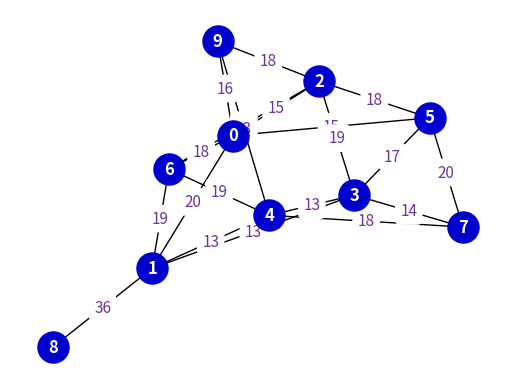

This chart was generated by the following Python code:
import itertools
import random
from collections import OrderedDict
from enum import Enum

import networkx as nx
import networkx.classes.graph as NxGraph
import numpy as np
from matplotlib import pyplot as plt


class GraphType(Enum):
    bfs = 1
    dfs = 2


class GraphCreator:
    def __init__(self):
        self.raw = nx.Graph()

    @staticmethod
    def handle_adjacency(input_graph: NxGraph, color_table: dict):
        weighted = GraphCreator.is_graph_weighted(input_graph)
        for node in input_graph.adjacency():
            index = node[0]
            content = node[1]
            aux = input_graph.nodes[index]
            aux["label"] = index
            aux["neighbours"] = list(content.keys())
            aux["parent"] = None
            aux["degree"] = len(content)
            aux["is_visited"] = False
            aux["color"] = color_table[index]
            aux["alias"] = index
            aux["heuristic"] = 0

            if weighted:
                aux["connections"] = {}
                for end_node, connection in content.items():
                    aux["connections"][end_node] = connection["weight"]
                aux["distance_to_origin"] = 0

    @staticmethod
    def is_graph_weighted(input_graph: NxGraph) -> bool:
        for edge in input_graph.adjacency():
            aux = random.choice(list(edge[1].values())).keys()
            return "weight" in aux

    def create_random_albert_graph(self, input_size: int = 20) -> NxGraph:
        albert = nx.random_graphs.barabasi_albert_graph(input_size, 2)
        keys = list(albert.nodes)
        default_color = "mediumblue"
        values = [default_color] * len(keys)
        colors = dict(zip(keys, values))
        self.handle_adjacency(albert, colors)
        return albert

    @staticmethod
    def create_bfs_mesh():
        return [(0, 9), (0, 7), (0, 11),
                (1, 8), (1, 10),
                (2, 3), (2, 12),
                (3, 2), (3, 4), (3, 7),
                (4, 3),
                (5, 6),
                (6, 5), (6, 7),
                (7, 0), (7, 3), (7, 11),
                (8, 1), (8, 9), (8, 12),
                (9, 0), (9, 10), (9, 8),
                (10, 1), (10, 9),
                (11, 0), (11, 7),
                (12, 2), (12, 8)]

    @staticmethod
    def create_dfs_mesh():
        return [(0, 1), (0, 9),
                (1, 8), (1, 0),
                (2, 3),
                (3, 2), (3, 4), (3, 5), (3, 7),
                (4, 3),
                (5, 3), (5, 6),
                (6, 5), (6, 7),
                (7, 3), (7, 6), (7, 8), (7, 10), (7, 11),
                (8, 1), (8, 7), (8, 9),
                (9, 0), (9, 8),
                (10, 7), (10, 11),
                (11, 7), (11, 10)]

    def create_default_graph(self, model: GraphType) -> NxGraph:
        NG = self.raw
        raw_edges = None
        if model == GraphType.bfs:
            raw_edges = self.create_bfs_mesh()
        elif model == GraphType.dfs:
            raw_edges = self.create_dfs_mesh()
        nodes_amount = len({x[0] for x in raw_edges})
        nodes = list(range(nodes_amount))

        NG.add_nodes_from(nodes)
        NG.add_edges_from(raw_edges)

        default_color = "mediumblue"
        colors = dict(zip(nodes, [default_color] * nodes_amount))

        self.handle_adjacency(NG, colors)
        return NG

    def create_random_weighted_graph(self, size=10, probability=0.5, seed=None, **kwargs):
        if "size" in kwargs:
            size = kwargs["size"]
        if "probability" in kwargs:
            probability = kwargs["probability"]
        if "seed" in kwargs:
            seed = kwargs["seed"]
        new_G = nx.fast_gnp_random_graph(size, probability, seed)
        for e in new_G.edges():
            new_G[e[0]][e[1]]["weight"] = random.randint(12, 20)
        new_G[1][8]["weight"] = 36
        isolates = list(nx.isolates(new_G))
        if isolates:
            for isolate in isolates:
                new_G.remove_node(isolate)
        keys = list(new_G.nodes)
        default_color = "mediumblue"
        values = [default_color] * len(keys)
        colors = dict(zip(keys, values))
        self.handle_adjacency(new_G, colors)
        return new_G

    def create_squared_graph(self, **kwargs) -> NxGraph:
        width = kwargs["width"]
        height = kwargs["height"]
        holes = kwargs["holes"]
        seed = kwargs["seed"] if "seed" in kwargs else None
        color = kwargs["color"] if "color" in kwargs else "mediumblue"
        random.seed(seed)
        new_g = nx.grid_2d_graph(width, height)
        nodes_list = new_g.nodes()
        random_sample = random.sample(nodes_list, holes)
        new_g.remove_nodes_from(random_sample)
        colors = self.generate_color_table(color, new_g)
        self.handle_adjacency(new_g, colors)
        return new_g

    @staticmethod
    def plot_squared_graph(input_g: NxGraph):
        pos = {(x, y): (y, -x) for x, y in input_g.nodes()}
        nx.draw(input_g, pos=pos,
                node_color='darkslateblue', font_color='white',
                with_labels=True,
                node_size=600, font_size=11)
        plt.show()

    @staticmethod
    def generate_color_table(color_name: str, input_g: NxGraph):
        keys = list(input_g.nodes)
        values = [color_name] * len(keys)
        return dict(zip(keys, values))

    def create_raw_weighted_graph(self) -> NxGraph:
        new_G = nx.Graph()
        new_G.add_edge(0, 1, weight=4)
        new_G.add_edge(0, 2, weight=7)
        new_G.add_edge(1, 3, weight=3)
        new_G.add_edge(1, 4, weight=6)
        new_G.add_edge(3, 6, weight=4)
        new_G.add_edge(3, 7, weight=2)
        new_G.add_edge(7, 10, weight=6)
        new_G.add_edge(0, 2, weight=7)
        new_G.add_edge(2, 5, weight=2)
        new_G.add_edge(5, 8, weight=4)
        new_G.add_edge(5, 9, weight=7)
        new_G.add_edge(9, 11, weight=3)
        self.handle_adjacency(new_G, self.generate_color_table("mediumblue", new_G))
        return new_G

    @staticmethod
    def create_default_colors() -> dict:
        return {0: "red", 1: "blue", 2: "green", 3: "yellow", 4: "purple",
                5: "orange", 6: "brown", 7: "pink", 8: "cyan", 9: "black",
                10: "grey", 11: "magenta", 12: "lime"}

    @staticmethod
    def plot_weighted_graph(input_g: nx.DiGraph):
        fig, ax = plt.subplots()
        labels = nx.get_edge_attributes(input_g, 'weight')
        pos = nx.spring_layout(input_g, k=0.3 * 1 / np.sqrt(len(input_g.nodes())))
        nx.draw(input_g, pos=pos, with_labels=1, node_size=500, font_weight="bold",
                node_color="mediumblue", font_color='white', edge_color='black')
        nx.draw_networkx_edge_labels(input_g, pos=pos, edge_labels=labels,
                                     font_color='indigo', font_size=11,
                                     alpha=0.8, rotate=False)
        plt.show()


if __name__ == "__main__":
    graph_creator = GraphCreator()
    # G = graph_creator.create_default_graph(GraphType.dfs)
    G = graph_creator.create_random_weighted_graph(size=10, probability=0.35, seed=7)
    graph_creator.plot_weighted_graph(G)
    plt.show()
    apple = 5 + 3
